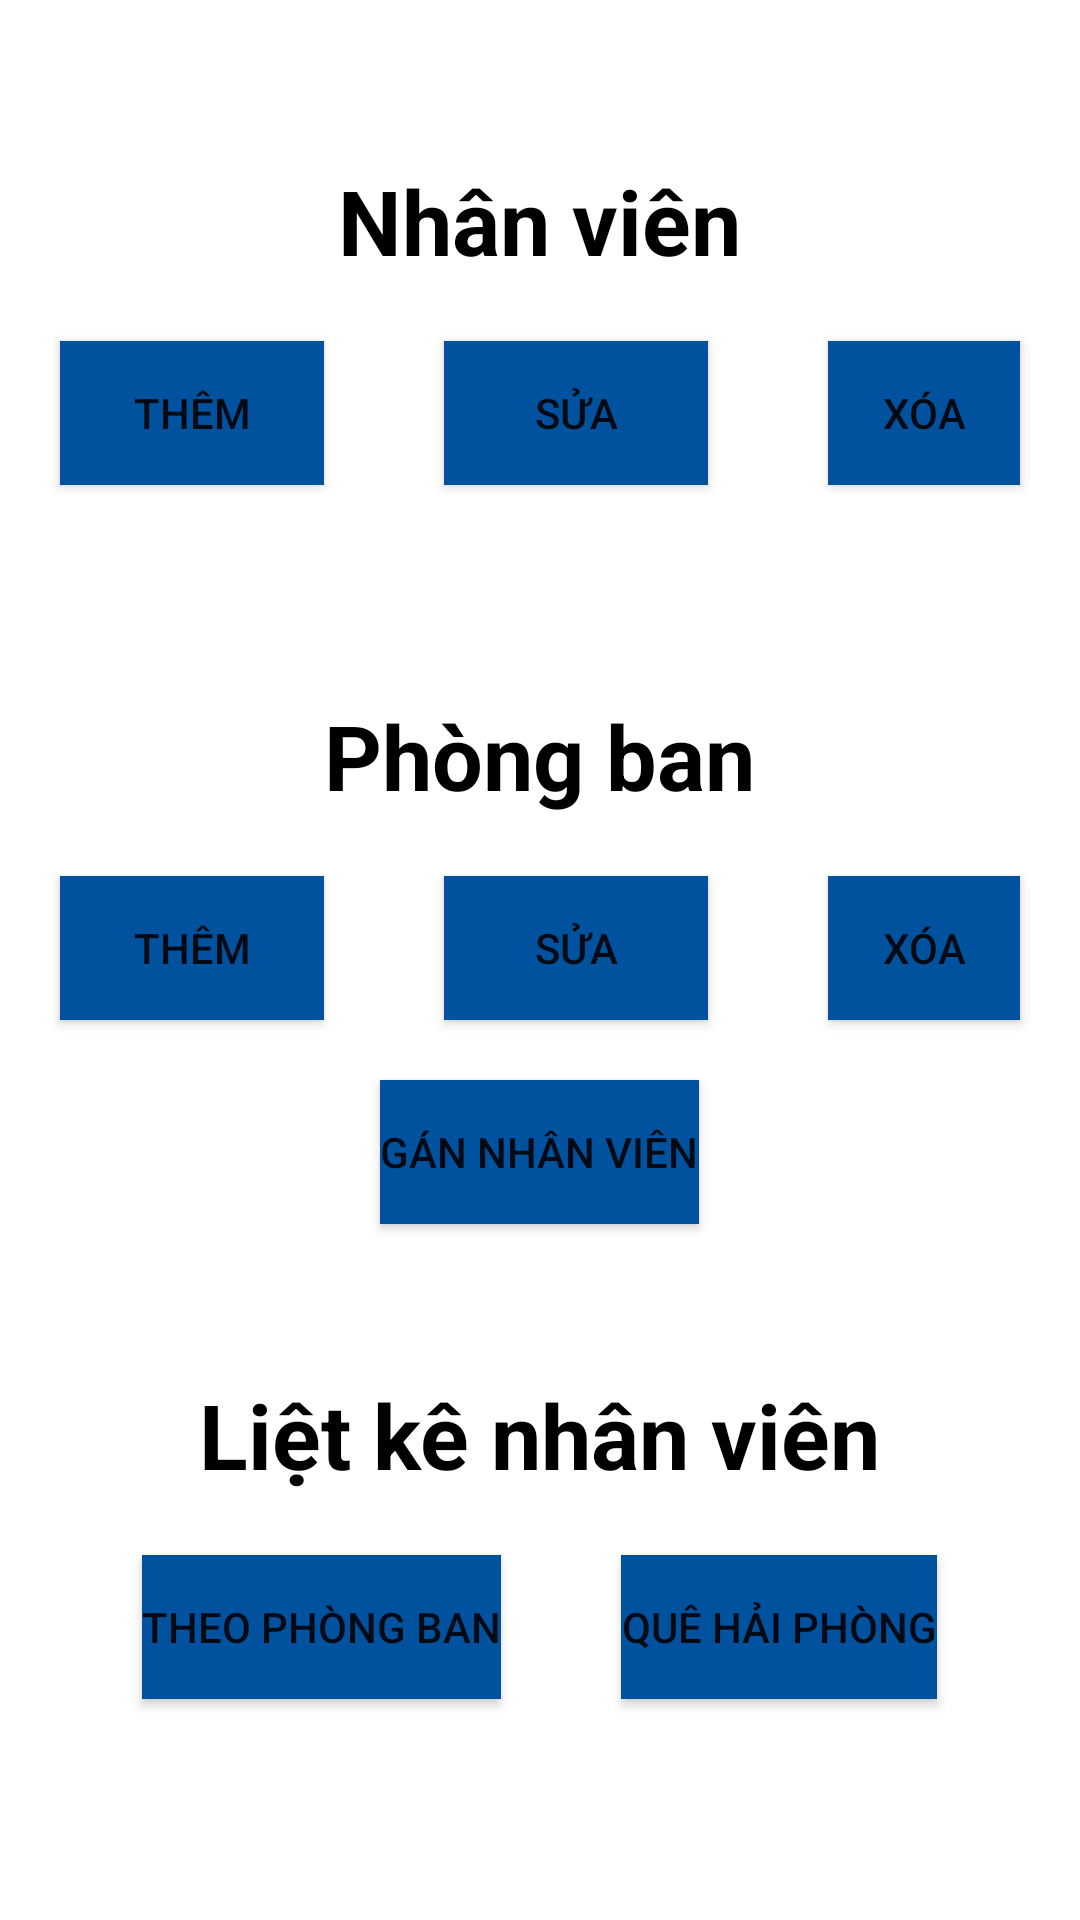

This screen was rendered from an Android layout file. Write that file and the resources it references.
<!-- AndroidManifest.xml: application theme Theme.DepartmentManagement -->
<!-- res/layout/activity_main.xml -->
<?xml version="1.0" encoding="utf-8"?>
<LinearLayout xmlns:android="http://schemas.android.com/apk/res/android"
    xmlns:tools="http://schemas.android.com/tools"
    android:layout_width="match_parent"
    android:layout_height="match_parent"
    android:gravity="center"
    android:orientation="vertical"
    tools:context=".ui.MainActivity">

    <TextView
        android:layout_width="wrap_content"
        android:layout_height="wrap_content"
        android:text="@string/nhan_vien"
        android:textColor="@color/black"
        android:textSize="@dimen/sp_30"
        android:textStyle="bold" />

    <LinearLayout
        android:layout_width="match_parent"
        android:layout_height="wrap_content"
        android:gravity="center"
        android:orientation="horizontal">

        <Button
            android:id="@+id/button_add_employee_menu"
            style="?android:attr/buttonStyle"
            android:layout_width="wrap_content"
            android:layout_height="wrap_content"
            android:layout_margin="@dimen/dp_20"
            android:background="@color/blue"
            android:text="@string/them" />

        <Button
            android:id="@+id/button_edit_employee_menu"
            style="?android:attr/buttonStyle"
            android:layout_width="wrap_content"
            android:layout_height="wrap_content"
            android:layout_margin="@dimen/dp_20"
            android:background="@color/blue"
            android:text="@string/sua" />

        <Button
            android:id="@+id/button_remove_employee_menu"
            style="?android:attr/buttonStyle"
            android:layout_width="wrap_content"
            android:layout_height="wrap_content"
            android:layout_margin="@dimen/dp_20"
            android:background="@color/blue"
            android:text="@string/xoa" />
    </LinearLayout>

    <TextView
        android:layout_width="wrap_content"
        android:layout_height="wrap_content"
        android:layout_marginTop="@dimen/dp_50"
        android:text="@string/phong_ban"
        android:textColor="@color/black"
        android:textSize="@dimen/sp_30"
        android:textStyle="bold" />

    <LinearLayout
        android:layout_width="match_parent"
        android:layout_height="wrap_content"
        android:gravity="center"
        android:orientation="horizontal">

        <Button
            android:id="@+id/button_add_department_menu"
            style="?android:attr/buttonStyle"
            android:layout_width="wrap_content"
            android:layout_height="wrap_content"
            android:layout_margin="@dimen/dp_20"
            android:background="@color/blue"
            android:text="@string/them" />

        <Button
            android:id="@+id/button_edit_department_menu"
            style="?android:attr/buttonStyle"
            android:layout_width="wrap_content"
            android:layout_height="wrap_content"
            android:layout_margin="@dimen/dp_20"
            android:background="@color/blue"
            android:text="@string/sua" />

        <Button
            android:id="@+id/button_remove_department_menu"
            style="?android:attr/buttonStyle"
            android:layout_width="wrap_content"
            android:layout_height="wrap_content"
            android:layout_margin="@dimen/dp_20"
            android:background="@color/blue"
            android:text="@string/xoa" />
    </LinearLayout>

    <Button
        android:id="@+id/button_assign_employee"
        android:layout_width="wrap_content"
        android:layout_height="wrap_content"
        android:background="@color/blue"
        android:text="@string/gan_nhan_vien" />

    <TextView
        android:layout_width="wrap_content"
        android:layout_height="wrap_content"
        android:layout_marginTop="@dimen/dp_50"
        android:text="@string/liet_ke_nhan_vien"
        android:textColor="@color/black"
        android:textSize="@dimen/sp_30"
        android:textStyle="bold" />

    <LinearLayout
        android:layout_width="match_parent"
        android:layout_height="wrap_content"
        android:gravity="center"
        android:orientation="horizontal">

        <Button
            android:id="@+id/button_list_employee_department_menu"
            style="?android:attr/buttonStyle"
            android:layout_width="wrap_content"
            android:layout_height="wrap_content"
            android:layout_margin="@dimen/dp_20"
            android:background="@color/blue"
            android:text="@string/theo_phong_ban" />

        <Button
            android:id="@+id/button_list_employee_hometown_menu"
            style="?android:attr/buttonStyle"
            android:layout_width="wrap_content"
            android:layout_height="wrap_content"
            android:layout_margin="@dimen/dp_20"
            android:background="@color/blue"
            android:text="@string/que_hai_phong" />

    </LinearLayout>

</LinearLayout>
<!-- resources referenced by this layout -->
<resources>
  <color name="black">#FF000000</color>
  <color name="blue">#00529F</color>
  <dimen name="dp_20">20dp</dimen>
  <dimen name="dp_50">50dp</dimen>
  <dimen name="sp_30">30sp</dimen>
  <string name="gan_nhan_vien">Gán nhân viên</string>
  <string name="liet_ke_nhan_vien">Liệt kê nhân viên</string>
  <string name="nhan_vien">Nhân viên</string>
  <string name="phong_ban">Phòng ban</string>
  <string name="que_hai_phong">Quê Hải Phòng</string>
  <string name="sua">Sửa</string>
  <string name="them">Thêm</string>
  <string name="theo_phong_ban">Theo phòng ban</string>
  <string name="xoa">Xóa</string>
  <style name="Theme.DepartmentManagement" parent="Theme.MaterialComponents.DayNight.DarkActionBar">
          
          <item name="colorPrimary">@color/blue</item>
          <item name="colorPrimaryVariant">@color/black</item>
          <item name="colorOnPrimary">@color/white</item>
          
          <item name="colorSecondary">@color/teal_200</item>
          <item name="colorSecondaryVariant">@color/teal_700</item>
          <item name="colorOnSecondary">@color/black</item>
          
          <item name="android:statusBarColor" tools:targetApi="l">?attr/colorPrimaryVariant</item>
          
      </style>
  <color name="white">#FFFFFFFF</color>
  <color name="teal_200">#FF03DAC5</color>
  <color name="teal_700">#FF018786</color>
</resources>
